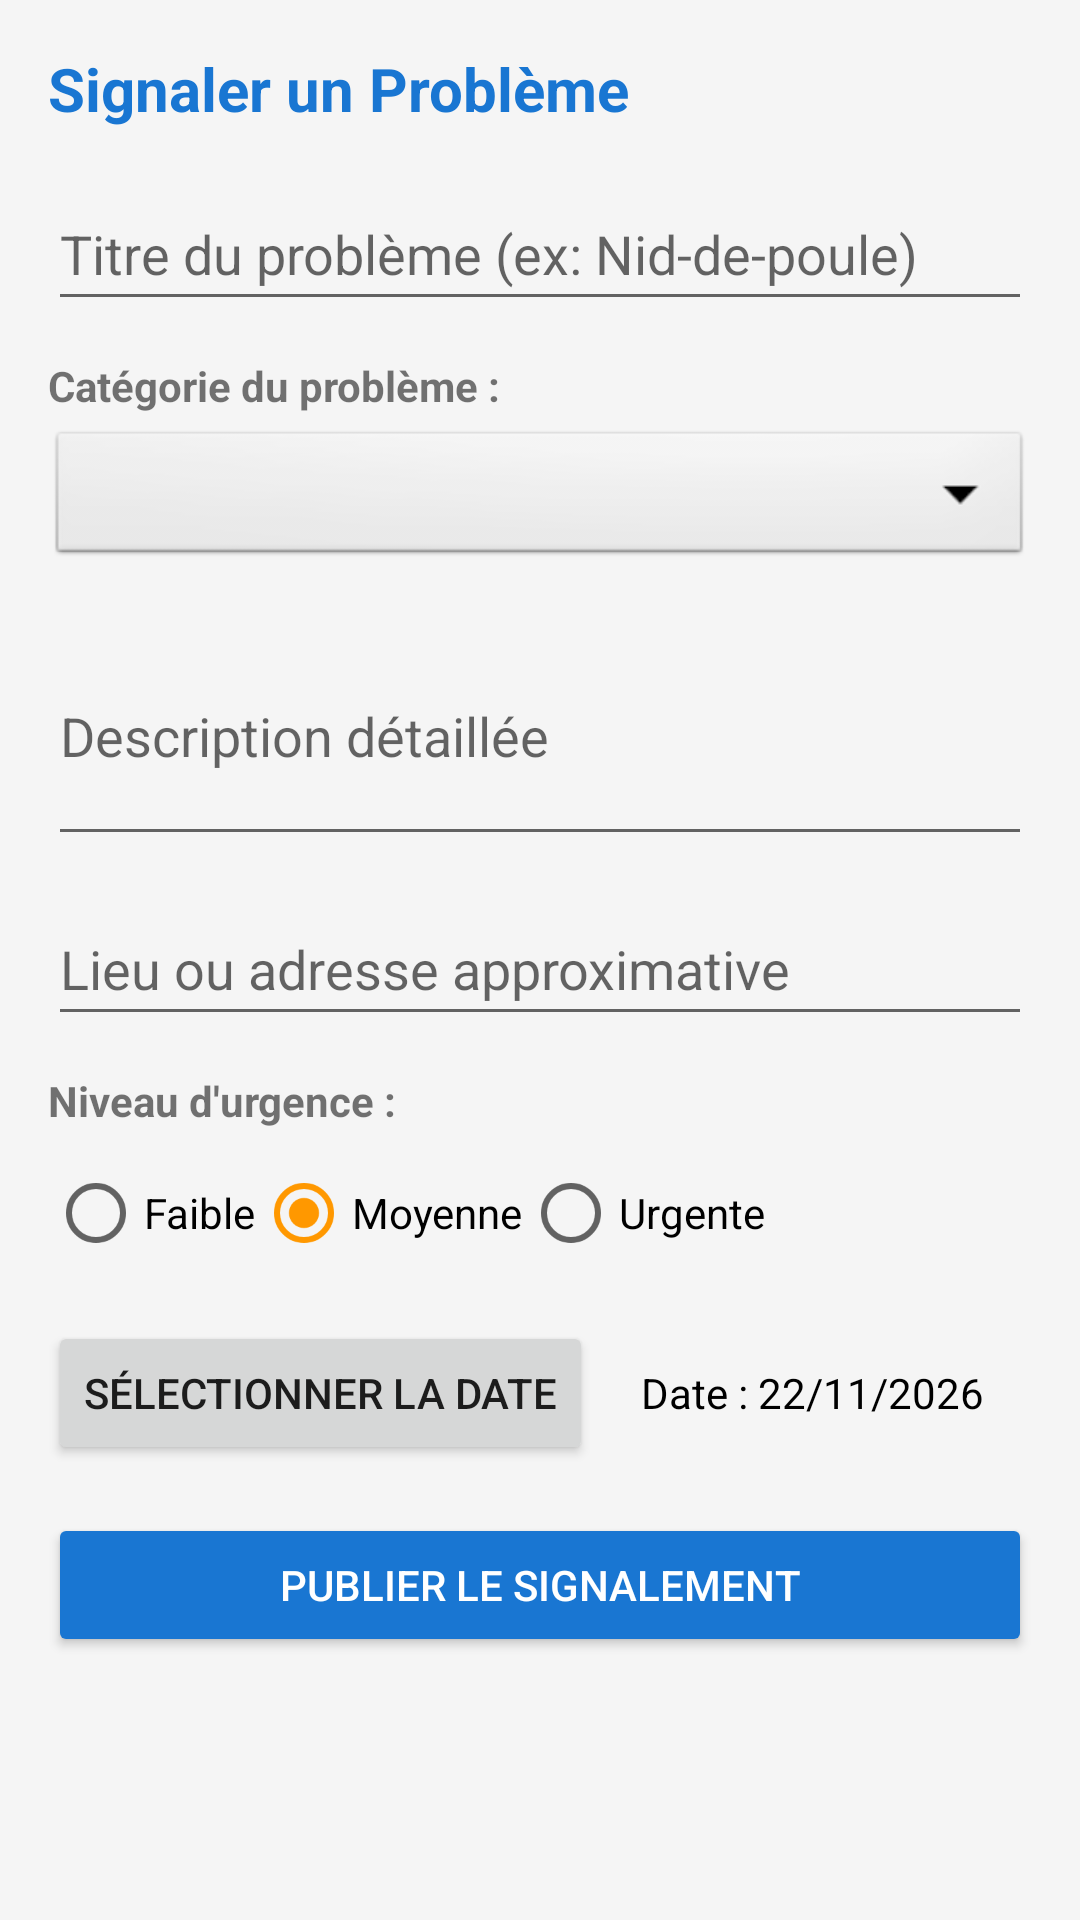

Write the Android layout XML for this screen, with the resource values it uses.
<!-- AndroidManifest.xml: application theme Theme.Mouchkilti -->
<!-- res/layout/activity_add_signalement.xml -->
<?xml version="1.0" encoding="utf-8"?>
<ScrollView xmlns:android="http://schemas.android.com/apk/res/android"
    android:layout_width="match_parent"
    android:layout_height="match_parent"
    android:background="@color/grey_light"
    android:padding="16dp">

    <LinearLayout
        android:layout_width="match_parent"
        android:layout_height="wrap_content"
        android:orientation="vertical">

        <TextView
            android:layout_width="wrap_content"
            android:layout_height="wrap_content"
            android:text="@string/title_add"
            android:textSize="20sp"
            android:textStyle="bold"
            android:textColor="@color/primary"
            android:layout_marginBottom="16dp" />

        <EditText
            android:id="@+id/etTitre"
            android:layout_width="match_parent"
            android:layout_height="wrap_content"
            android:hint="@string/hint_title"
            android:minHeight="48dp"
            android:layout_marginBottom="12dp" />

        <TextView
            android:layout_width="wrap_content"
            android:layout_height="wrap_content"
            android:text="Catégorie du problème :"
            android:textStyle="bold"
            android:layout_marginBottom="4dp" />

        <Spinner
            android:id="@+id/spCategorie"
            android:layout_width="match_parent"
            android:layout_height="48dp"
            android:layout_marginBottom="12dp"
            android:background="@android:drawable/btn_dropdown" />

        <EditText
            android:id="@+id/etDescription"
            android:layout_width="match_parent"
            android:layout_height="wrap_content"
            android:hint="@string/hint_description"
            android:inputType="textMultiLine"
            android:lines="3"
            android:layout_marginBottom="12dp" />

        <EditText
            android:id="@+id/etLocalisation"
            android:layout_width="match_parent"
            android:layout_height="wrap_content"
            android:hint="@string/hint_location"
            android:minHeight="48dp"
            android:layout_marginBottom="12dp" />

        <TextView
            android:layout_width="wrap_content"
            android:layout_height="wrap_content"
            android:text="@string/urgency_level"
            android:textStyle="bold"
            android:layout_marginBottom="4dp" />

        <RadioGroup
            android:id="@+id/rgUrgence"
            android:layout_width="match_parent"
            android:layout_height="wrap_content"
            android:orientation="horizontal"
            android:layout_marginBottom="12dp">

            <RadioButton
                android:id="@+id/rbFaible"
                android:layout_width="wrap_content"
                android:layout_height="wrap_content"
                android:text="@string/urgency_low" />

            <RadioButton
                android:id="@+id/rbMoyenne"
                android:layout_width="wrap_content"
                android:layout_height="wrap_content"
                android:text="@string/urgency_medium"
                android:checked="true" />

            <RadioButton
                android:id="@+id/rbUrgente"
                android:layout_width="wrap_content"
                android:layout_height="wrap_content"
                android:text="@string/urgency_high" />
        </RadioGroup>

        <LinearLayout
            android:layout_width="match_parent"
            android:layout_height="wrap_content"
            android:orientation="horizontal"
            android:gravity="center_vertical"
            android:layout_marginBottom="16dp">

            <Button
                android:id="@+id/btnDate"
                android:layout_width="wrap_content"
                android:layout_height="wrap_content"
                android:text="@string/btn_select_date" />

            <TextView
                android:id="@+id/tvDateAffichee"
                android:layout_width="wrap_content"
                android:layout_height="wrap_content"
                android:text="Date : 22/11/2026"
                android:layout_marginStart="16dp"
                android:textColor="@color/black" />
        </LinearLayout>

        <Button
            android:id="@+id/btnSubmit"
            android:layout_width="match_parent"
            android:layout_height="wrap_content"
            android:text="@string/btn_add_report"
            android:backgroundTint="@color/primary"
            android:textColor="@color/white"
            android:padding="12dp" />

    </LinearLayout>
</ScrollView>
<!-- resources referenced by this layout -->
<resources>
  <color name="black">#000000</color>
  <color name="grey_light">#F5F5F5</color>
  <color name="primary">#1976D2</color>
  <color name="white">#FFFFFF</color>
  <string name="btn_add_report">Publier le signalement</string>
  <string name="btn_select_date">Sélectionner la date</string>
  <string name="hint_description">Description détaillée</string>
  <string name="hint_location">Lieu ou adresse approximative</string>
  <string name="hint_title">Titre du problème (ex: Nid-de-poule)</string>
  <string name="title_add">Signaler un Problème</string>
  <string name="urgency_high">Urgente</string>
  <string name="urgency_level">Niveau d\'urgence :</string>
  <string name="urgency_low">Faible</string>
  <string name="urgency_medium">Moyenne</string>
  <style name="Theme.Mouchkilti" parent="Theme.MaterialComponents.DayNight.DarkActionBar">
          <item name="colorPrimary">@color/primary</item>
          <item name="colorPrimaryVariant">@color/primary_dark</item>
          <item name="colorOnPrimary">@color/white</item>
          <item name="colorSecondary">@color/accent</item>
      </style>
  <color name="primary_dark">#1565C0</color>
  <color name="accent">#FF9800</color>
</resources>
